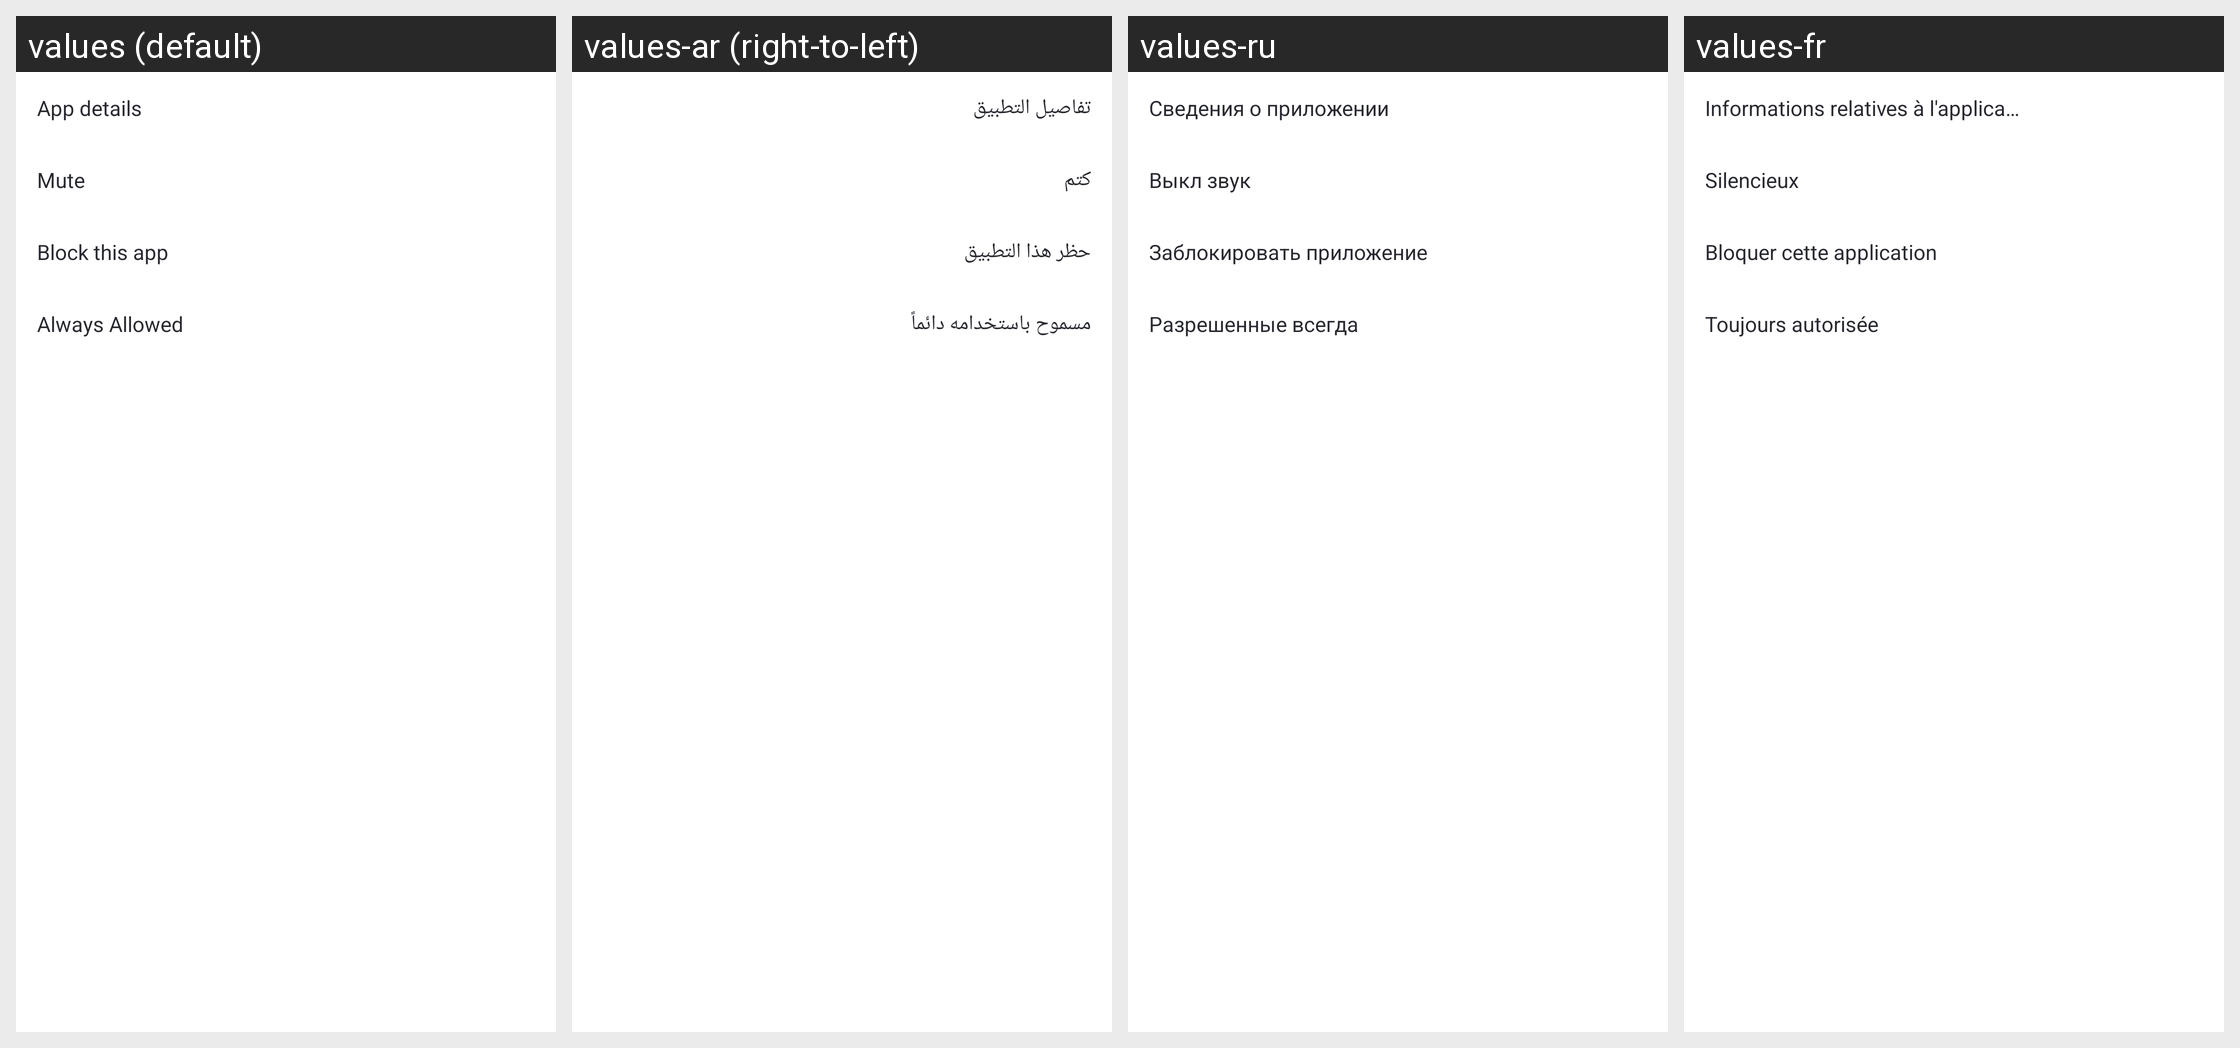

Here is an Android app screen in its default locale and in the app's own translations. Write out the translated-string differences for the strings that appear on this screen.
Android screen res/layout/popup_window_alert_action.xml rendered under 4 locales, left to right: values (default), values-ar (right-to-left), values-ru, values-fr. Device: Nexus 5 (rendered at 1080×1920; each locale shown at half size, 540×960, under a caption strip naming it); theme AppTheme.
Other locales in the repository, not shown: values-af, values-am, values-as, values-az, values-be, values-bg, values-bn, values-bs, values-ca, values-cs, values-da, values-de, values-el, values-en-rCA, values-en-rGB, values-en-rIN, values-en-rXC, values-es, values-es-rUS, values-et, values-eu, values-fa, values-fi, values-fr-rCA, values-gl, values-gu, values-hr, values-hu, values-hy, values-in, values-is, values-it, values-iw, values-ja, values-ka, values-kk, values-km, values-kn, values-ko, values-ky, values-lo, values-lt, values-lv, values-mk, values-ml, values-mn, values-mr, values-ms, values-my, values-nb, values-ne, values-nl, values-or, values-pa, values-pl, values-pt, values-pt-rBR, values-pt-rPT, values-ro, values-si, values-sk, values-sl, values-sq, values-sr, values-sv, values-sw, values-ta, values-te, values-th, values-tl, values-tr, values-uk, values-ur, values-uz, values-vi, values-zh-rCN, values-zh-rHK, values-zh-rTW, values-zu.
Strings drawn on this screen, with the default value and each locale's value (text and hints the layout hard-codes, and strings that could not be matched under every locale, appear in the picture but are not listed):

Parental_App_Detail
  values: App details
  values-ar: تفاصيل التطبيق
  values-ru: Сведения о приложении
  values-fr: Informations relatives à l'application

Parental_Notification_No_Receive
  values: Mute
  values-ar: كتم
  values-ru: Выкл звук
  values-fr: Silencieux

Parental_Notification_Forbid_App
  values: Block this app
  values-ar: حظر هذا التطبيق
  values-ru: Заблокировать приложение
  values-fr: Bloquer cette application

Parental_Request_Join_Always
  values: Always Allowed
  values-ar: مسموح باستخدامه دائماً
  values-ru: Разрешенные всегда
  values-fr: Toujours autorisée
